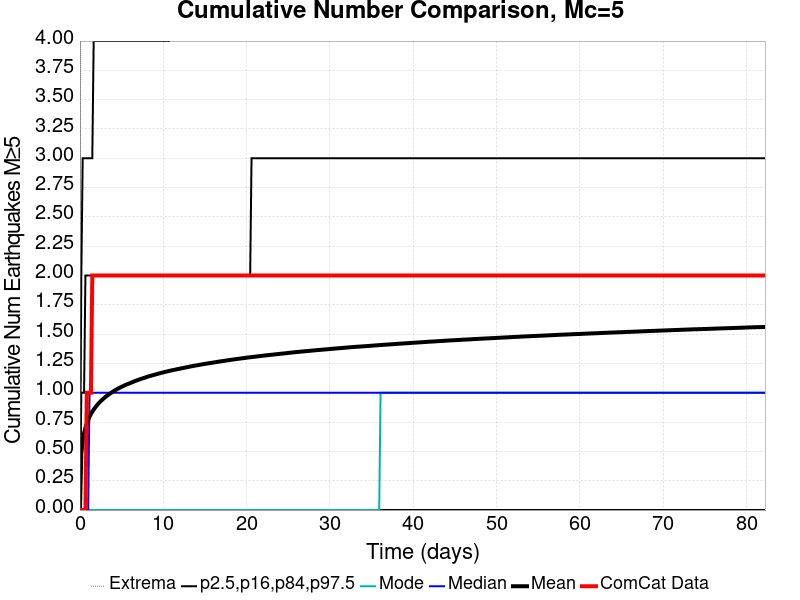

Data behind this chart, as committed beside it:
Time (days), ComCat Data, Simulation Mean, Simulation Median, Simulation Mode, Simulation Minimum, Simulation Maximum, 2.5 %-ile, 16 %-ile, 84 %-ile, 97.5 %-ile
0.0, 0.0, 0.0, 0.0, 0.0, 0.0, 0.0, 0.0, 0.0, 0.0, 0.0
0.1648, 0.0, 0.4809, 0.0, 0.0, 0.0, 8.0, 0.0, 0.0, 1.0, 2.0
0.3295, 0.0, 0.5889, 0.0, 0.0, 0.0, 9.0, 0.0, 0.0, 1.0, 3.0
0.4943, 0.0, 0.6551, 0.0, 0.0, 0.0, 10.0, 0.0, 0.0, 1.0, 3.0
0.659, 0.0, 0.7018, 0.0, 0.0, 0.0, 11.0, 0.0, 0.0, 2.0, 3.0
0.8238, 1.0, 0.7382, 0.0, 0.0, 0.0, 12.0, 0.0, 0.0, 2.0, 3.0
0.9886, 1.0, 0.769, 0.0, 0.0, 0.0, 12.0, 0.0, 0.0, 2.0, 3.0
1.153, 1.0, 0.7953, 1.0, 0.0, 0.0, 12.0, 0.0, 0.0, 2.0, 3.0
1.318, 1.0, 0.8182, 1.0, 0.0, 0.0, 13.0, 0.0, 0.0, 2.0, 3.0
1.483, 2.0, 0.8387, 1.0, 0.0, 0.0, 13.0, 0.0, 0.0, 2.0, 3.0
1.648, 2.0, 0.8564, 1.0, 0.0, 0.0, 13.0, 0.0, 0.0, 2.0, 4.0
1.812, 2.0, 0.8729, 1.0, 0.0, 0.0, 13.0, 0.0, 0.0, 2.0, 4.0
1.977, 2.0, 0.888, 1.0, 0.0, 0.0, 14.0, 0.0, 0.0, 2.0, 4.0
2.142, 2.0, 0.9024, 1.0, 0.0, 0.0, 14.0, 0.0, 0.0, 2.0, 4.0
2.307, 2.0, 0.9156, 1.0, 0.0, 0.0, 14.0, 0.0, 0.0, 2.0, 4.0
2.471, 2.0, 0.9272, 1.0, 0.0, 0.0, 14.0, 0.0, 0.0, 2.0, 4.0
2.636, 2.0, 0.9378, 1.0, 0.0, 0.0, 14.0, 0.0, 0.0, 2.0, 4.0
2.801, 2.0, 0.9487, 1.0, 0.0, 0.0, 14.0, 0.0, 0.0, 2.0, 4.0
2.966, 2.0, 0.9588, 1.0, 0.0, 0.0, 15.0, 0.0, 0.0, 2.0, 4.0
3.13, 2.0, 0.9688, 1.0, 0.0, 0.0, 15.0, 0.0, 0.0, 2.0, 4.0
3.295, 2.0, 0.9776, 1.0, 0.0, 0.0, 15.0, 0.0, 0.0, 2.0, 4.0
3.46, 2.0, 0.9856, 1.0, 0.0, 0.0, 15.0, 0.0, 0.0, 2.0, 4.0
3.625, 2.0, 0.9943, 1.0, 0.0, 0.0, 15.0, 0.0, 0.0, 2.0, 4.0
3.789, 2.0, 1.002, 1.0, 0.0, 0.0, 16.0, 0.0, 0.0, 2.0, 4.0
3.954, 2.0, 1.01, 1.0, 0.0, 0.0, 18.0, 0.0, 0.0, 2.0, 4.0
4.119, 2.0, 1.018, 1.0, 0.0, 0.0, 18.0, 0.0, 0.0, 2.0, 4.0
4.284, 2.0, 1.025, 1.0, 0.0, 0.0, 18.0, 0.0, 0.0, 2.0, 4.0
4.449, 2.0, 1.031, 1.0, 0.0, 0.0, 18.0, 0.0, 0.0, 2.0, 4.0
4.613, 2.0, 1.037, 1.0, 0.0, 0.0, 18.0, 0.0, 0.0, 2.0, 4.0
4.778, 2.0, 1.043, 1.0, 0.0, 0.0, 18.0, 0.0, 0.0, 2.0, 4.0
4.943, 2.0, 1.05, 1.0, 0.0, 0.0, 18.0, 0.0, 0.0, 2.0, 4.0
5.108, 2.0, 1.055, 1.0, 0.0, 0.0, 18.0, 0.0, 0.0, 2.0, 4.0
5.272, 2.0, 1.06, 1.0, 0.0, 0.0, 18.0, 0.0, 0.0, 2.0, 4.0
5.437, 2.0, 1.066, 1.0, 0.0, 0.0, 18.0, 0.0, 0.0, 2.0, 4.0
5.602, 2.0, 1.071, 1.0, 0.0, 0.0, 18.0, 0.0, 0.0, 2.0, 4.0
5.767, 2.0, 1.076, 1.0, 0.0, 0.0, 18.0, 0.0, 0.0, 2.0, 4.0
5.931, 2.0, 1.081, 1.0, 0.0, 0.0, 18.0, 0.0, 0.0, 2.0, 4.0
6.096, 2.0, 1.085, 1.0, 0.0, 0.0, 18.0, 0.0, 0.0, 2.0, 4.0
6.261, 2.0, 1.09, 1.0, 0.0, 0.0, 18.0, 0.0, 0.0, 2.0, 4.0
6.426, 2.0, 1.095, 1.0, 0.0, 0.0, 18.0, 0.0, 0.0, 2.0, 4.0
6.59, 2.0, 1.099, 1.0, 0.0, 0.0, 18.0, 0.0, 0.0, 2.0, 4.0
6.755, 2.0, 1.104, 1.0, 0.0, 0.0, 18.0, 0.0, 0.0, 2.0, 4.0
6.92, 2.0, 1.108, 1.0, 0.0, 0.0, 18.0, 0.0, 0.0, 2.0, 4.0
7.085, 2.0, 1.112, 1.0, 0.0, 0.0, 18.0, 0.0, 0.0, 2.0, 4.0
7.249, 2.0, 1.117, 1.0, 0.0, 0.0, 18.0, 0.0, 0.0, 2.0, 4.0
7.414, 2.0, 1.121, 1.0, 0.0, 0.0, 18.0, 0.0, 0.0, 2.0, 4.0
7.579, 2.0, 1.125, 1.0, 0.0, 0.0, 18.0, 0.0, 0.0, 2.0, 4.0
7.744, 2.0, 1.128, 1.0, 0.0, 0.0, 18.0, 0.0, 0.0, 2.0, 4.0
7.908, 2.0, 1.132, 1.0, 0.0, 0.0, 18.0, 0.0, 0.0, 2.0, 4.0
8.073, 2.0, 1.136, 1.0, 0.0, 0.0, 18.0, 0.0, 0.0, 2.0, 4.0
8.238, 2.0, 1.14, 1.0, 0.0, 0.0, 18.0, 0.0, 0.0, 2.0, 4.0
8.403, 2.0, 1.144, 1.0, 0.0, 0.0, 18.0, 0.0, 0.0, 2.0, 4.0
8.567, 2.0, 1.147, 1.0, 0.0, 0.0, 18.0, 0.0, 0.0, 2.0, 4.0
8.732, 2.0, 1.15, 1.0, 0.0, 0.0, 18.0, 0.0, 0.0, 2.0, 4.0
8.897, 2.0, 1.153, 1.0, 0.0, 0.0, 18.0, 0.0, 0.0, 2.0, 4.0
9.062, 2.0, 1.157, 1.0, 0.0, 0.0, 18.0, 0.0, 0.0, 2.0, 4.0
9.227, 2.0, 1.16, 1.0, 0.0, 0.0, 18.0, 0.0, 0.0, 2.0, 4.0
9.391, 2.0, 1.163, 1.0, 0.0, 0.0, 18.0, 0.0, 0.0, 2.0, 4.0
9.556, 2.0, 1.166, 1.0, 0.0, 0.0, 18.0, 0.0, 0.0, 2.0, 4.0
9.721, 2.0, 1.169, 1.0, 0.0, 0.0, 18.0, 0.0, 0.0, 2.0, 4.0
... 440 more rows
